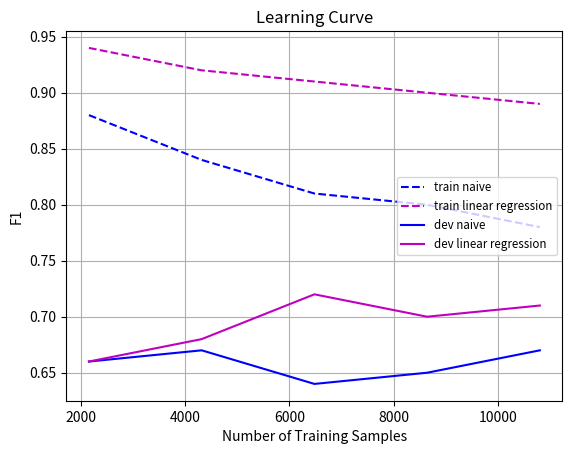

This chart was generated by the following Python code:
import matplotlib.pyplot as plt
from matplotlib.font_manager import FontProperties

x = [12*200*.9, 12*400*.9, 12*600*.9, 12*800*.9, 12*1000*.9]

#train_binary = [0.78, 0.89, 0.95, 0.97, 0.97, 0.98, 0.98]
#train_tfidf = [0.73, 0.80, 0.86, 0.88, 0.91, 0.91, 0.93]
#train_sentiment = [0.73, 0.80, 0.86, 0.89, 0.91, 0.91, 0.93]
train_linear = [0.94, 0.92, 0.91, 0.90, 0.89]
train_naive = [0.88, 0.84, 0.81, 0.80, 0.78]

#dev_binary = [0.63, 0.66, 0.68, 0.71, 0.70, 0.70, 0.70]
#dev_tfidf = [0.66, 0.68, 0.68, 0.73, 0.70, 0.72, 0.71]
#dev_sentiment = [0.67, 0.69, 0.69, 0.70, 0.72, 0.71, 0.72]
dev_linear = [0.66, 0.68, 0.72, 0.70, 0.71]
dev_naive = [0.66, 0.67, 0.64, 0.65, 0.67]

fig = plt.figure(1)
ax = fig.add_subplot(111)

#ax.plot(x, train_binary, color='g', linestyle='--', label='train binary')
#ax.plot(x, train_tfidf, color='r', linestyle='--', label='train tfidf')
ax.plot(x, train_naive, color='b', linestyle='--', label='train naive')
ax.plot(x, train_linear, color='m', linestyle='--', label='train linear regression')

#ax.plot(x, dev_binary, color='g', linestyle='-', label='dev binary')
#ax.plot(x, dev_tfidf, color='r', linestyle='-', label='dev tfidf')
ax.plot(x, dev_naive, color='b', linestyle='-', label='dev naive')
ax.plot(x, dev_linear, color='m', linestyle='-', label='dev linear regression')

fontP = FontProperties()
fontP.set_size('small')
#, bbox_to_anchor=(0.7,-0.1
lgd = ax.legend(prop=fontP, loc=5)
plt.title('Learning Curve')
plt.xlabel('Number of Training Samples')
plt.ylabel('F1')
ax.grid('on')
fig.savefig('learningcurvedatasize', bbox_extra_artists=(lgd,), bbox_inches='tight')